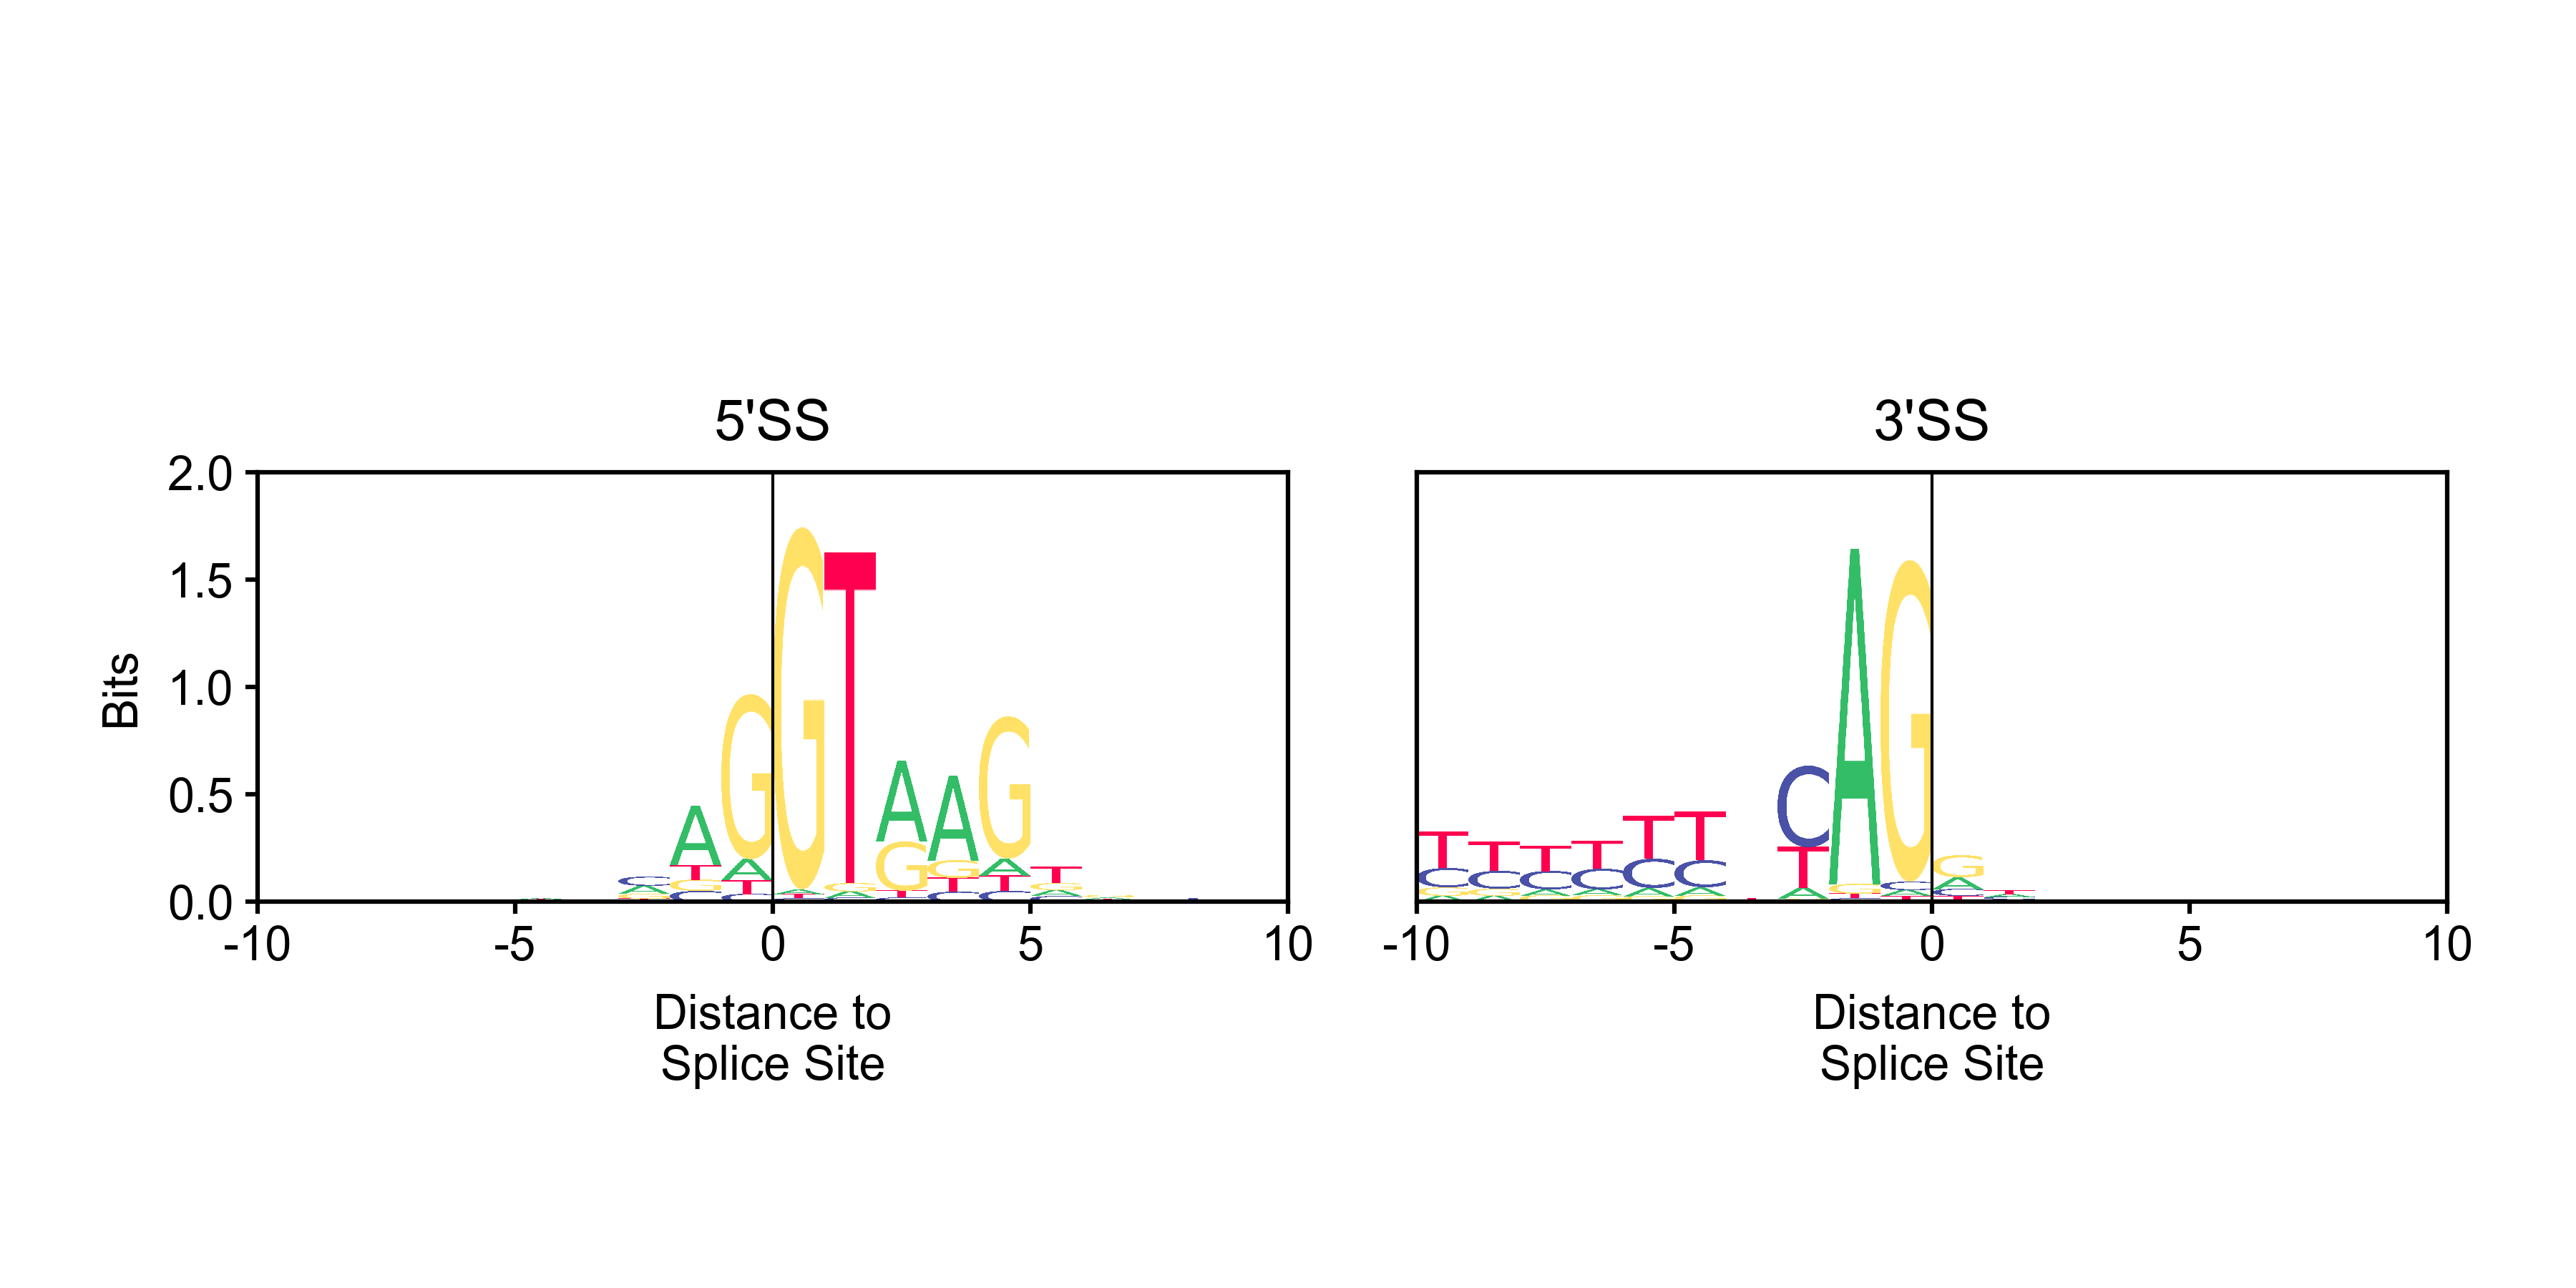

Here is the Python script that generated this plot:
#!/usr/bin/env python3
# Name: Ioannis Anastopoulos
# Date: 01/31/2018

import matplotlib.pyplot as plt
import matplotlib.patches as mplpatches
import numpy as np
import matplotlib.image as mpimg
import sys
from collections import defaultdict
import math

#parsing the bed file
def file_parse():
	fn = open(sys.argv[2])
	lines = fn.readlines()
	for line in lines: 
		chromosome=line.split()[0].strip()
		splice_position=int(line.split()[1].strip())
		splice_type= line.split()[3][0].strip()
		yield chromosome,splice_position,splice_type
#parsing the fasta file
def readFasta ():
	header = ''
	sequence = ''
	
	with open(sys.argv[1]) as fileH:
		header = ''
		sequence = ''
		# skip to first fasta header
		line = fileH.readline()
		while not line.startswith('>') :
			line = fileH.readline()
		header = line[1:].rstrip()

		for line in fileH:
			if line.startswith ('>'):
				yield header,sequence
				header = line[1:].rstrip()
				sequence = ''
			else :
				sequence += ''.join(line.rstrip().split()).upper()
					
		yield header,sequence



plt.style.use('BME163.mplstyle')

########----------------------Canvas--------------------##########

plt.style.use('BME163.mplstyle') 
width=6
height=3
plt.figure(figsize=(width,height))  #units are always inches
########----------------------Canvas--------------------##########

########----------------------Main panel dimensions--------------------##########
panel_width=2.4/width 
panel_height=1/height
panel1=plt.axes([0.1,0.3,panel_width,panel_height])
panel2=plt.axes([0.55,0.3,panel_width,panel_height])
########----------------------Main panel dimensions--------------------##########

###variables for each image###
A=mpimg.imread('A.png')
C=mpimg.imread('C.png')
T=mpimg.imread('T.png')
G=mpimg.imread('G.png')
###variables for each image###

total_reads_5=0 #total counts for 5 prime reads
total_reads_3=0 #total counts for 3 prime reads
five_prime_dict = {k:'' for k in range(20)} #{position: all bases in that position}
three_prime_dict = {k:'' for k in range(20)} #{position: all bases in that position}

for h,s in readFasta():
	for chromosome,splice_position,splice_type in file_parse():
		chr_length=list(map(int, h.split()[2].split(':')[3:5])) #length of each chromosome
		### transforming 1 to chr1, etc.
		if h.split()[0].isdigit() or h.split()[0]=='X' or h.split()[0]=='Y':
			k = (h.split()[0].replace(h.split()[0],'chr'+h.split()[0]), chr_length, s) #tuple of (chr,chr length,sequence)
		if h.split()[0]=='MT':
			k = (h.split()[0].replace(h.split()[0],'chrM'),chr_length, s) #tuple of (chr,chr length,sequence)

		if k[0]==chromosome and splice_position in range(int(k[1][0]),int(k[1][1])): #if chromosomes match and splice site within chromosome length
			if splice_type=='5':
				total_reads_5+=1
				sequence=k[2][splice_position-10:splice_position+10].upper() #getting sequence -10 +10 bases 
				for i in range(20):
					five_prime_dict[i]+=sequence[i]
			if splice_type=='3':
				total_reads_3+=1
				sequence=k[2][splice_position-10:splice_position+10].upper()#getting sequence -10 +10 bases 
				rev_sequence=sequence[::-1].upper() #reversing sequence
				for i in range(20):
					###getting complements of reverse sequence
					if rev_sequence[i]=='A':
						three_prime_dict[i]+='T'
					if rev_sequence[i]=='C':
						three_prime_dict[i]+='G'
					if rev_sequence[i]=='G':
						three_prime_dict[i]+='C'
					if rev_sequence[i]=='T':
						three_prime_dict[i]+='A'
					###getting complements of reverse sequence

def logo_plot(panel,dct, total_reads):
	e_n=(1/np.log(2))*(3/(2*(total_reads)))			
	for k,v in dct.items():
		Hi=[]
		#counts and freq of A#
		A_count=v.count('A')
		freq_A=A_count/(total_reads)
		Hi_A=(freq_A)*np.log2(freq_A)
		Hi.append(Hi_A)
		#counts and freq of A#

		#counts and freq of C#
		C_count=v.count('C')
		freq_C=C_count/(total_reads)
		Hi_C=(freq_C)*np.log2(freq_C)
		Hi.append(Hi_C)
		#counts and freq of C#

		#counts and freq of G#
		G_count=v.count('G')
		freq_G=G_count/(total_reads)
		Hi_G=(freq_G)*np.log2(freq_G)
		Hi.append(Hi_G)

		#counts and freq of T#
		T_count=v.count('T')
		freq_T=T_count/(total_reads)
		Hi_T=(freq_T)*np.log2(freq_T)
		Hi.append(Hi_T)
		#counts and freq of G#

		Hi_sum=sum(Hi)
		Ri=np.log2(4)-(-Hi_sum+e_n)
		height_A=freq_A*Ri
		height_C=freq_C*Ri
		height_G=freq_G*Ri
		height_T=freq_T*Ri
		heights=[(height_A,A), (height_C,C), (height_G,G), (height_T,T)]
		heights_sorted=sorted(heights)

		panel.imshow(heights_sorted[0][1],extent=[k-10,k-9,0,heights_sorted[0][0]],aspect='auto')
		panel.imshow(heights_sorted[1][1],extent=[k-10,k-9,heights_sorted[0][0],heights_sorted[0][0]+heights_sorted[1][0]],aspect='auto')
		panel.imshow(heights_sorted[2][1],extent=[k-10,k-9,heights_sorted[0][0]+heights_sorted[1][0],heights_sorted[0][0]+heights_sorted[1][0]+heights_sorted[2][0]],aspect='auto')
		panel.imshow(heights_sorted[3][1],extent=[k-10,k-9,heights_sorted[0][0]+heights_sorted[1][0]+heights_sorted[2][0],heights_sorted[0][0]+heights_sorted[1][0]+heights_sorted[2][0]+heights_sorted[3][0]],aspect='auto')

logo_plot(panel1,five_prime_dict,total_reads_5)
logo_plot(panel2,three_prime_dict,total_reads_3)
##plotting perpendicular line and directionality
panel1.plot([0, 0], [0, 2.0], color='black', linewidth=0.5, zorder=2)
panel1.text(0, 2.22,"5'SS", va='center',ha='center', fontsize=9.5)
panel2.plot([0, 0], [0, 2.0], color='black', linewidth=0.5, zorder=2)
panel2.text(0, 2.22,"3'SS", va='center',ha='center', fontsize=9.5)
##plotting perpendicular line and directionality

panel1.set_xlim(-10,10)
panel1.set_ylim(0,2.0)

panel2.set_xlim(-10,10)
panel2.set_ylim(0,2.0)

panel1.set_xticks([-10,-5,0,5,10])
panel2.set_xticks([-10,-5,0,5,10])
x_labels=[r'-10',r'-5',r'0',r'5',r'10']
panel1.set_xticklabels(x_labels)
panel2.set_xticklabels(x_labels)


panel1.set_ylabel('Bits')
panel1.set_xlabel('Distance to'+'\n'+'Splice Site')
panel2.set_xlabel('Distance to'+'\n'+'Splice Site')

panel1.tick_params(axis='both', which='both',bottom='on', labelbottom='on', left='on', labelleft='on', 
					right='off', labelright='off', 
					top='off', labeltop='off')

panel2.tick_params(axis='both', which='both',bottom='on', labelbottom='on', left='off', labelleft='off', 
					right='off', labelright='off', 
					top='off', labeltop='off')

plt.savefig('Anastopoulos_Ioannis_BME163_Assignment_Week5.png')
		